The GitHub repository jayx101/ObjectRecognition contains a labelled image folder "dataset" with 11 categories: bulb, Fitbit, glasses, keys, Leatherman multi-tool, Nurofen, pliers, remote control, tape, trigger, trigger small. Examples follow, each with its label.

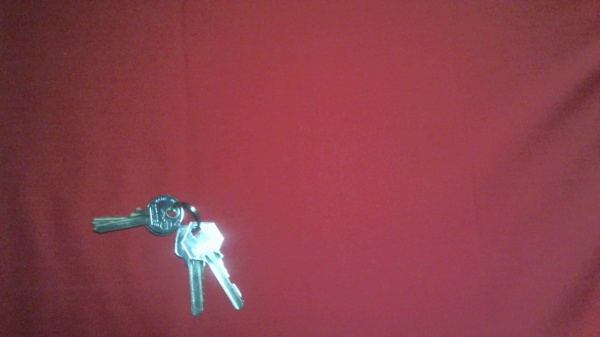
Label: keys

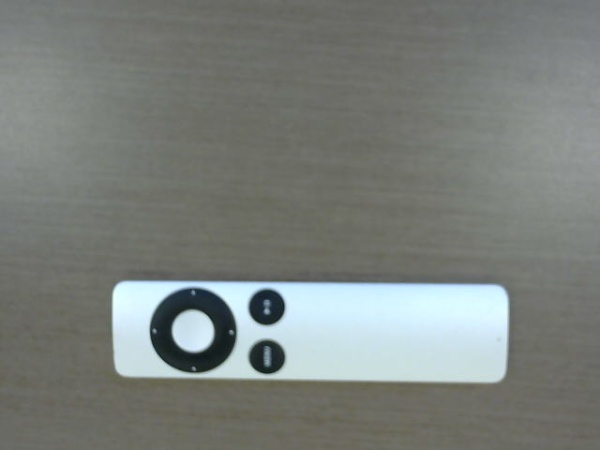
Label: remote control

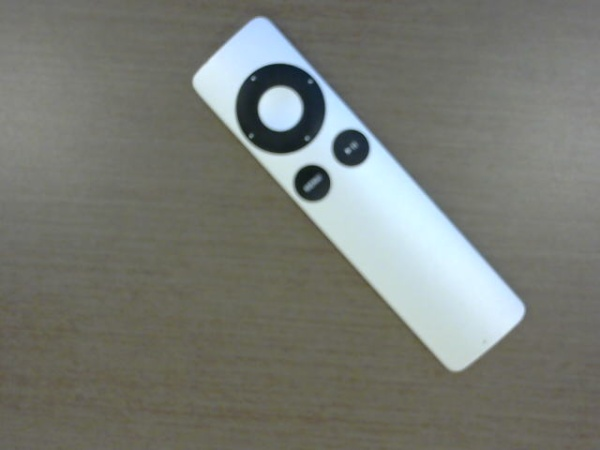
Label: remote control

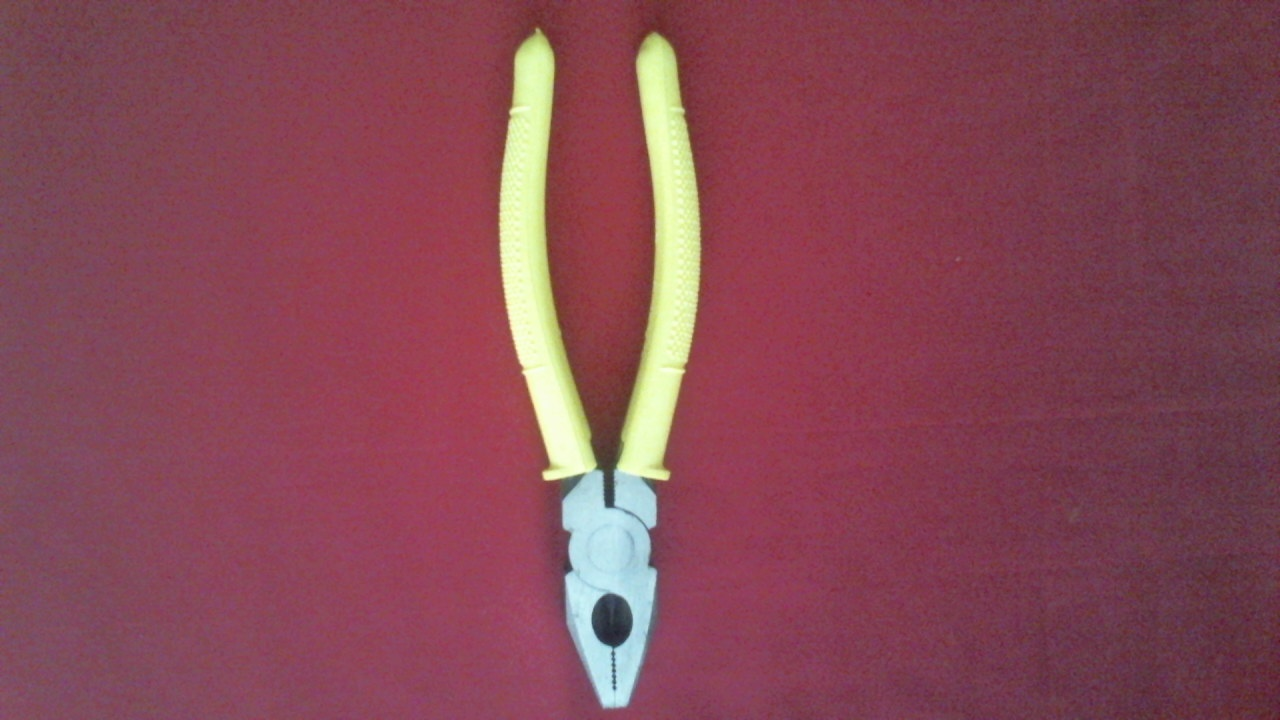
Label: pliers

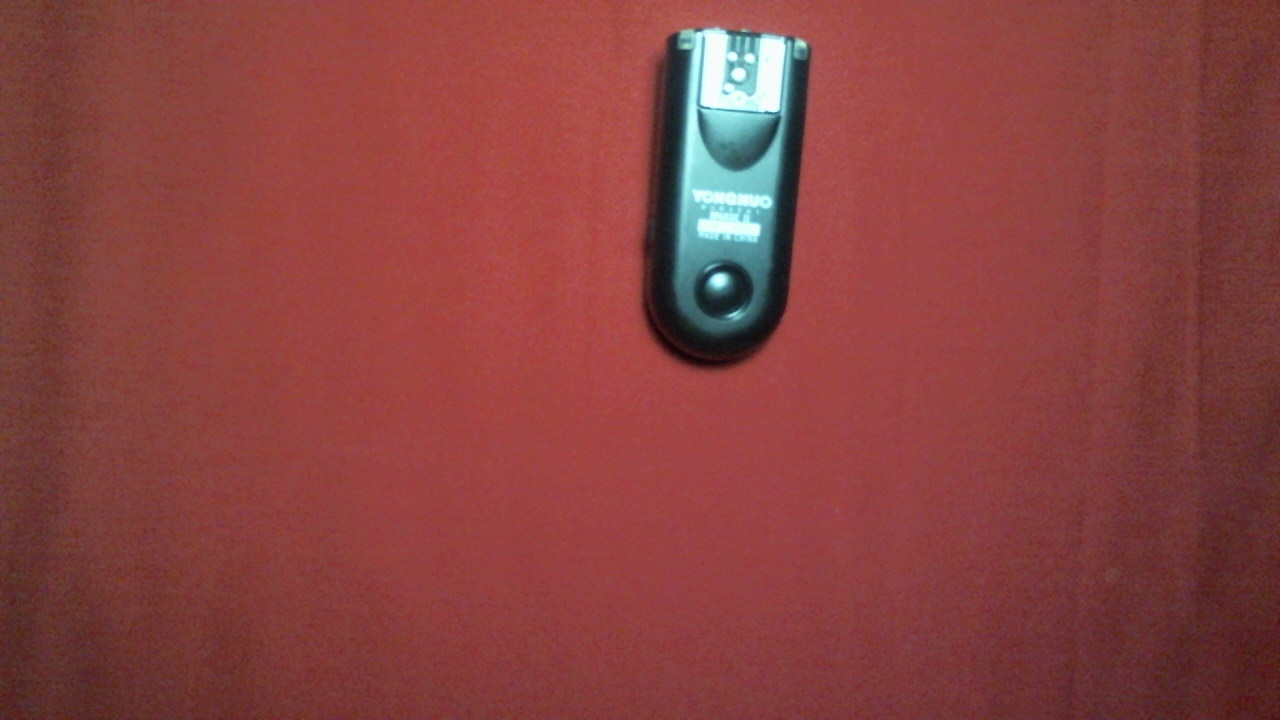
Label: trigger small

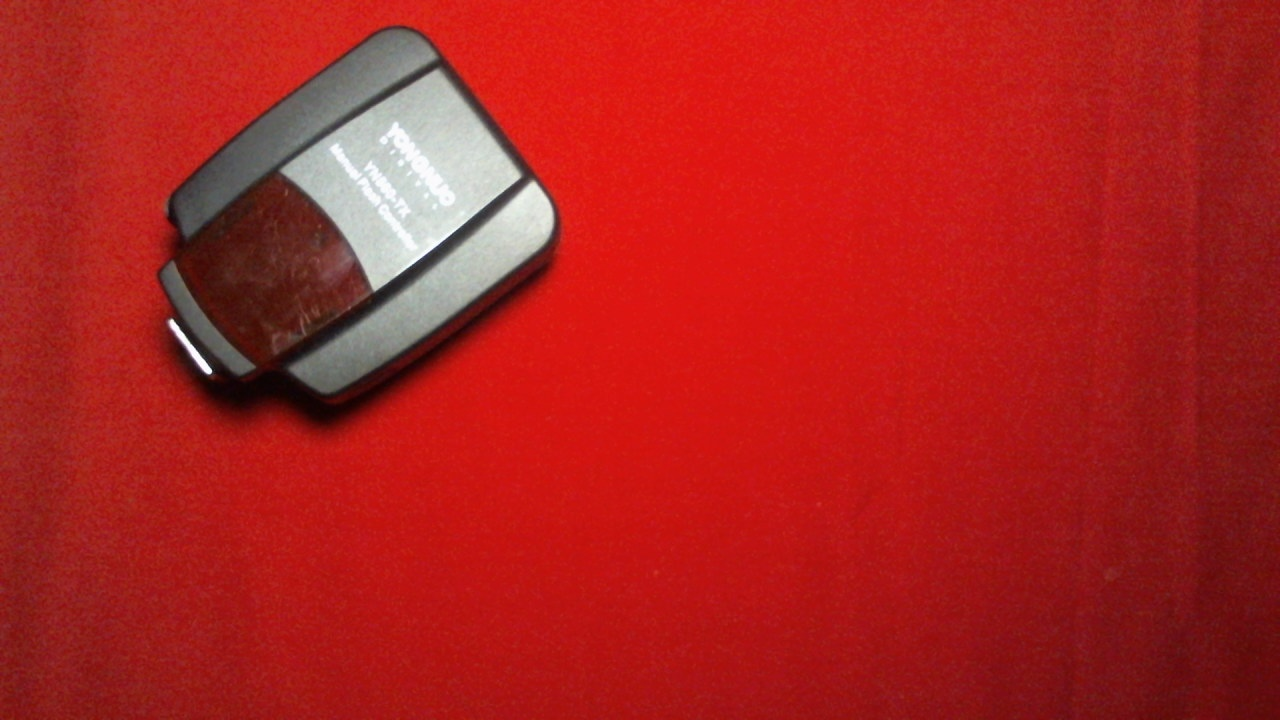
Label: trigger
